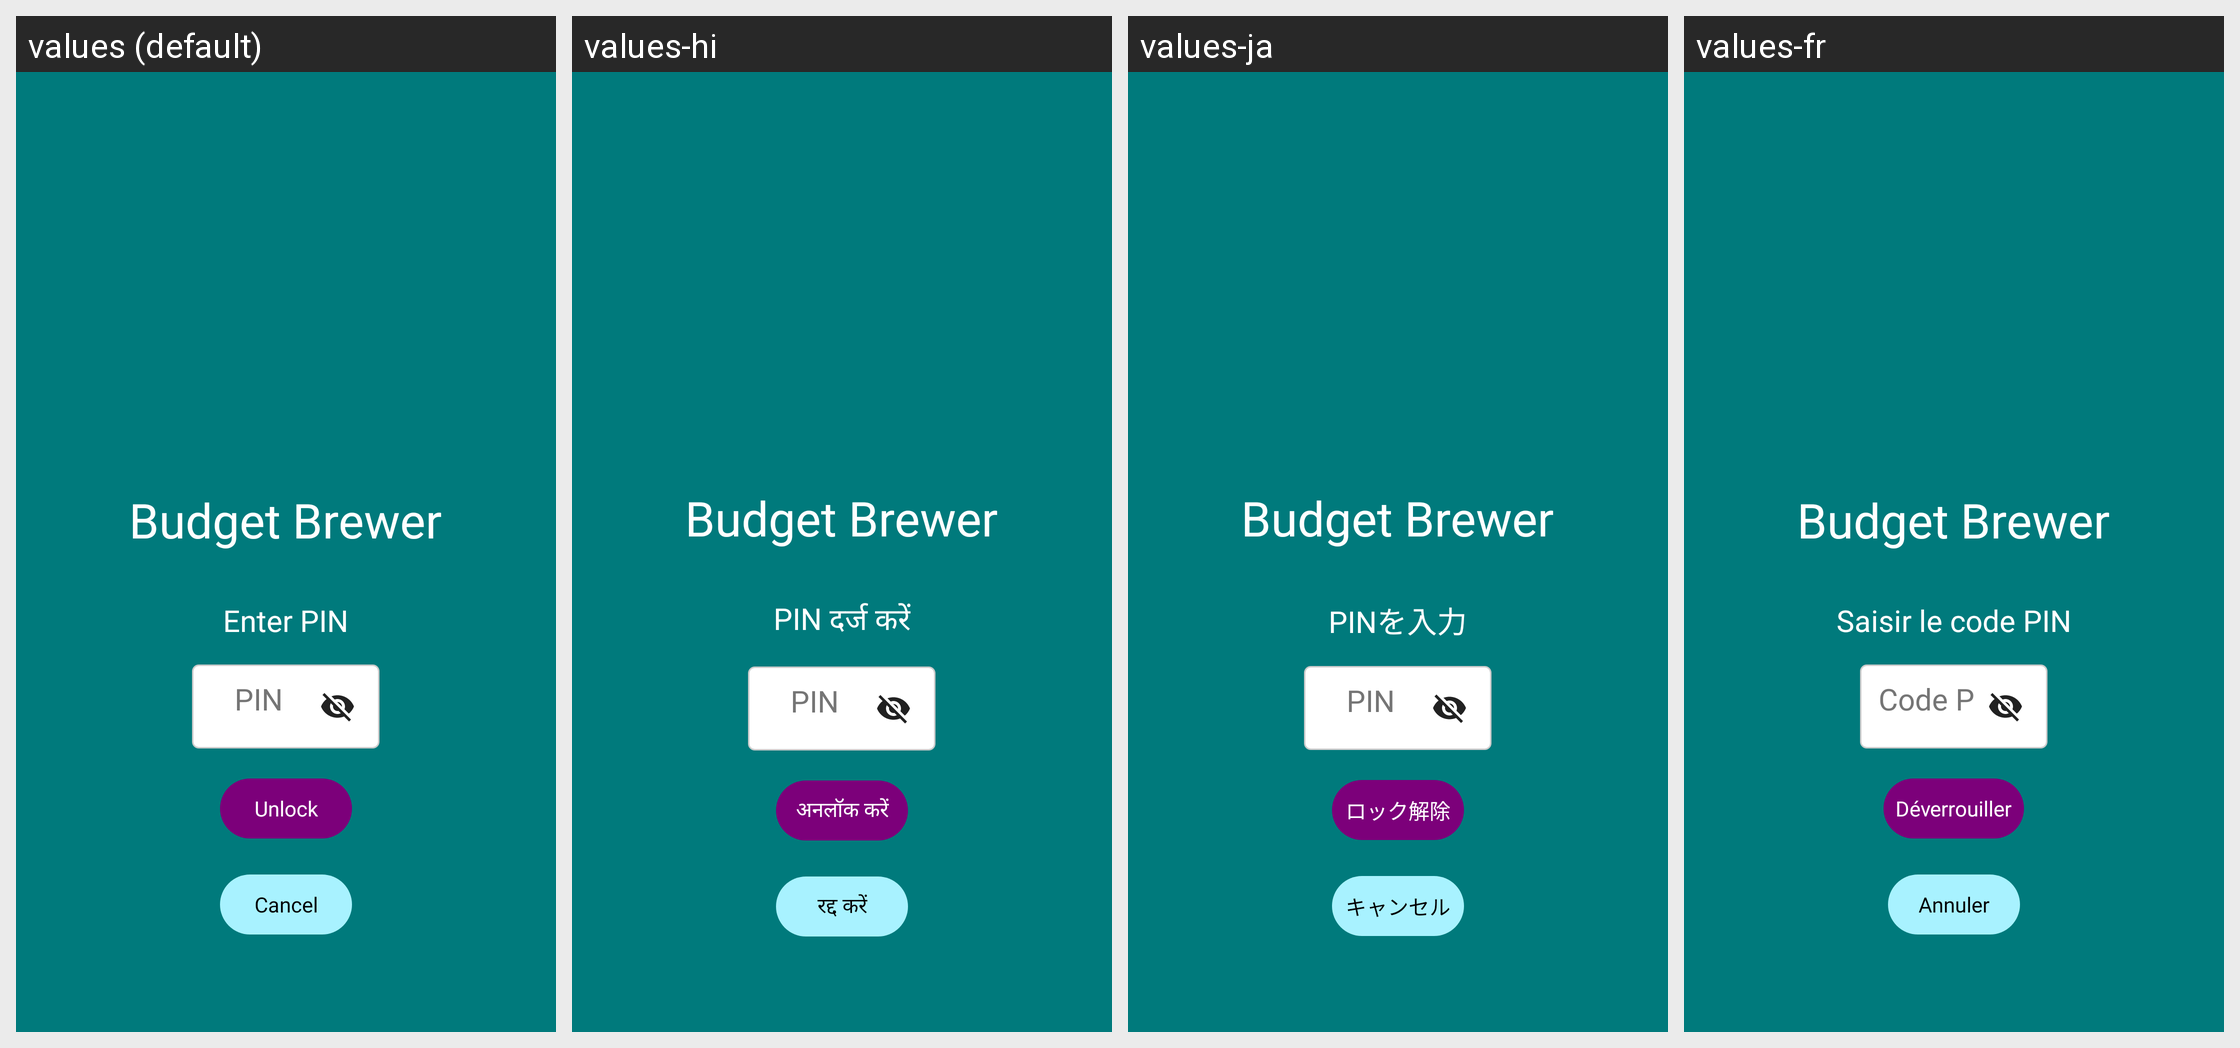

The same Android screen rendered under several of its app's locales, left to right. List the strings drawn on it with the default value and each locale's translation.
Android screen res/layout/activity_lock.xml rendered under 4 locales, left to right: values (default), values-hi, values-ja, values-fr. Device: Nexus 5 (rendered at 1080×1920; each locale shown at half size, 540×960, under a caption strip naming it); theme Theme.BudgetBrewer.
Other locales in the repository, not shown: values-de, values-es, values-fil, values-it, values-pt.
Strings drawn on this screen, with the default value and each locale's value (text and hints the layout hard-codes, and strings that could not be matched under every locale, appear in the picture but are not listed):

app_name
  values: Budget Brewer
  values-hi: Budget Brewer
  values-ja: Budget Brewer
  values-fr: Budget Brewer

enter_pin
  values: Enter PIN
  values-hi: PIN दर्ज करें
  values-ja: PINを入力
  values-fr: Saisir le code PIN

pin
  values: PIN
  values-hi: PIN
  values-ja: PIN
  values-fr: Code PIN

unlock
  values: Unlock
  values-hi: अनलॉक करें
  values-ja: ロック解除
  values-fr: Déverrouiller

cancel
  values: Cancel
  values-hi: रद्द करें
  values-ja: キャンセル
  values-fr: Annuler
